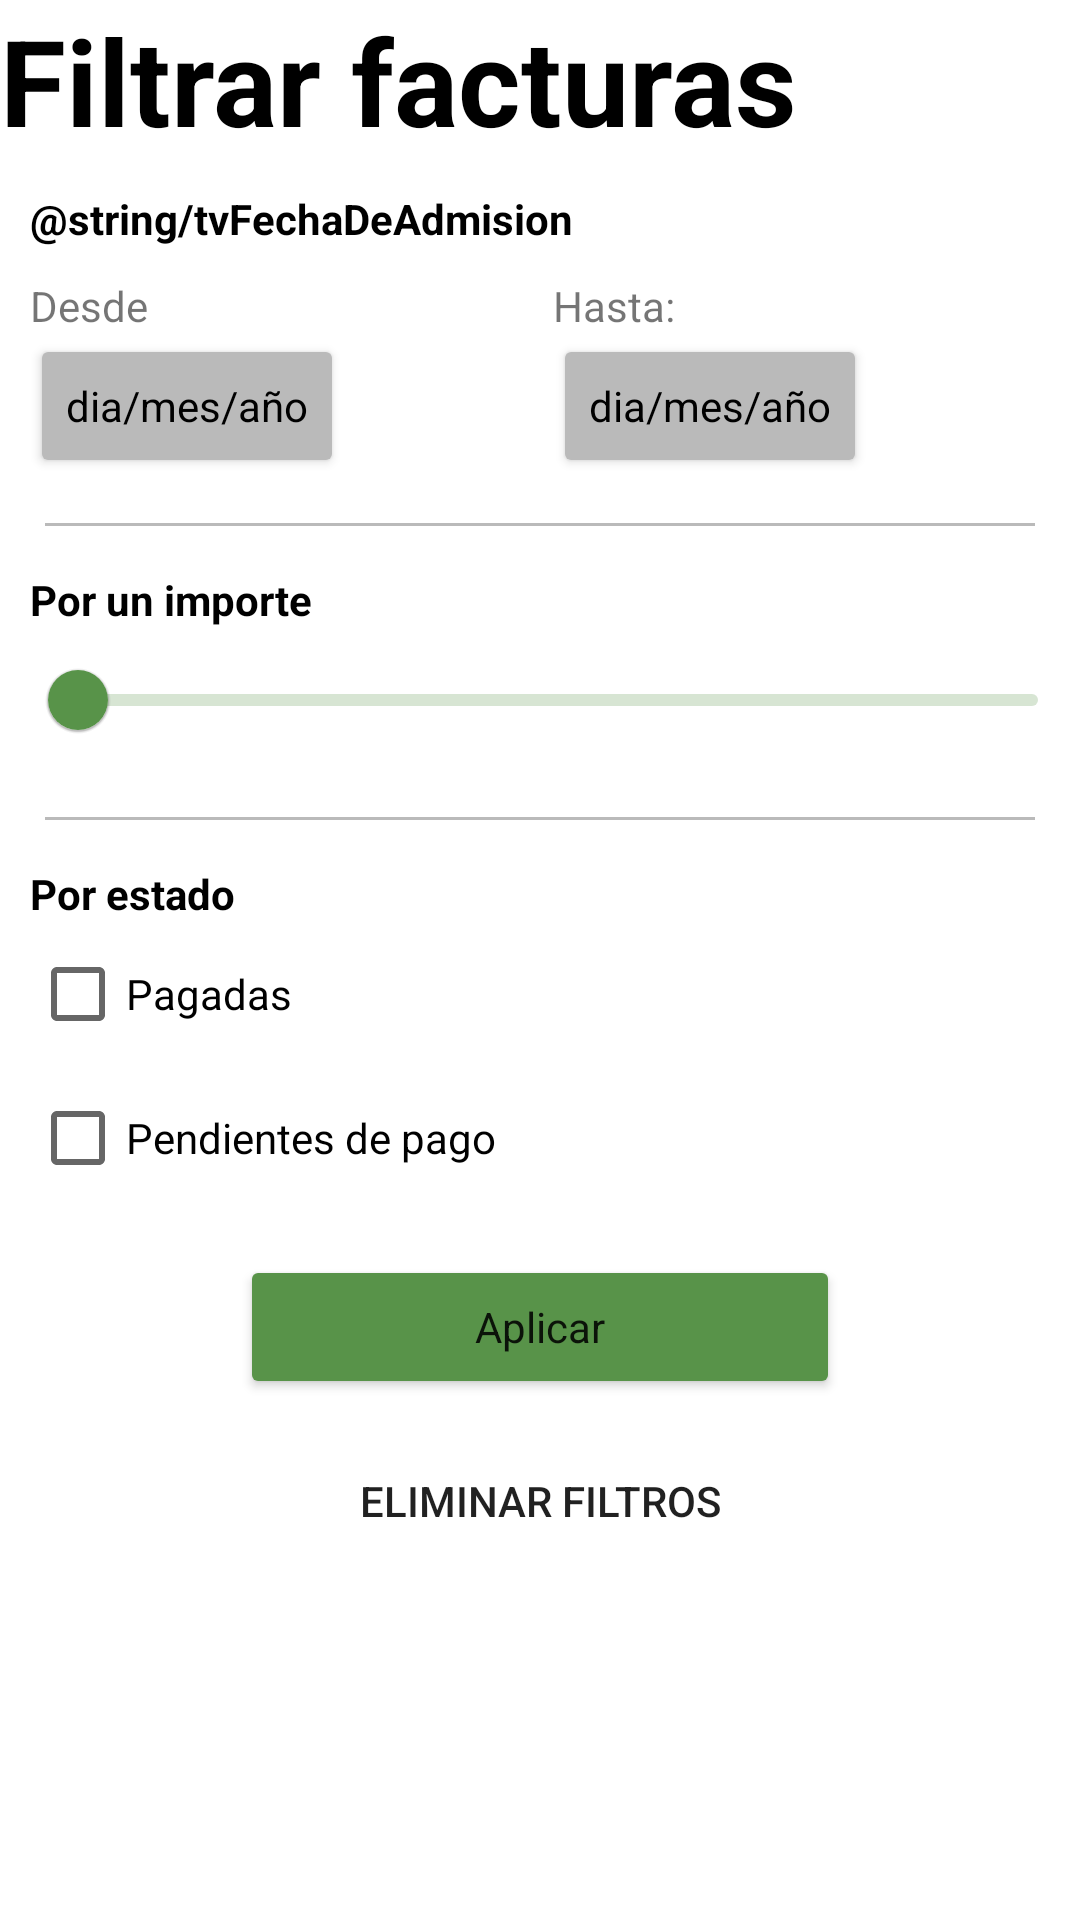

Here is an Android app screen rendered from its layout file. Give the layout XML and the strings, colors and styles it references.
<!-- AndroidManifest.xml: application theme Theme.PracticaFacturas -->
<!-- res/layout/fragment_facturafiltro.xml -->
<?xml version="1.0" encoding="utf-8"?>
<LinearLayout xmlns:android="http://schemas.android.com/apk/res/android"
    xmlns:app="http://schemas.android.com/apk/res-auto"
    xmlns:tools="http://schemas.android.com/tools"
    android:layout_width="match_parent"
    android:layout_height="match_parent"
    android:orientation="vertical"
    tools:context=".ui.factura.fragment.BillFilterFragment">


    <TextView
        android:id="@+id/tvFiltroFacturas"
        android:layout_width="wrap_content"
        android:layout_height="wrap_content"
        android:text="@string/tvFiltroFacturas"
        android:textColor="@color/black"
        android:textSize="40sp"
        android:textStyle="bold" />

    <TextView
        android:id="@+id/tvFechaDeAdmision"
        android:layout_width="match_parent"
        android:layout_height="wrap_content"
        android:layout_marginStart="10dp"
        android:layout_marginTop="10dp"
        android:text="@string/tvFechaDeAdmision"
        android:textColor="@color/black"
        android:textStyle="bold" />

    <androidx.constraintlayout.widget.ConstraintLayout
        android:layout_width="match_parent"
        android:layout_height="wrap_content"
        android:layout_marginStart="10dp"
        android:layout_marginTop="10dp"
        android:orientation="horizontal">

        <TextView
            android:id="@+id/tvDesde"
            android:layout_width="wrap_content"
            android:layout_height="wrap_content"
            android:layout_weight="1"
            android:text="@string/tvDesde"
            app:layout_constraintStart_toStartOf="parent"
            app:layout_constraintTop_toTopOf="parent" />

        <Button
            android:id="@+id/btDesde"
            style="@style/Theme.PracticaFacturas.Graybutton"
            android:layout_width="wrap_content"
            android:layout_height="wrap_content"
            android:backgroundTint="@color/gray"
            android:text="@string/btFecha"
            android:textColor="@color/black"
            app:layout_constraintStart_toStartOf="@+id/tvDesde"
            app:layout_constraintTop_toBottomOf="@+id/tvDesde" />

        <TextView
            android:id="@+id/tvHasta"
            android:layout_width="wrap_content"
            android:layout_height="wrap_content"
            android:text="@string/tvHasta"
            app:layout_constraintEnd_toEndOf="parent"
            app:layout_constraintStart_toEndOf="@+id/tvDesde"
            app:layout_constraintTop_toTopOf="parent" />

        <Button
            android:id="@+id/btHasta"
            style="@style/Theme.PracticaFacturas.Graybutton"
            android:layout_width="wrap_content"
            android:layout_height="wrap_content"
            android:backgroundTint="@color/gray"
            android:text="@string/btFecha"
            android:textColor="@color/black"
            app:layout_constraintStart_toStartOf="@+id/tvHasta"
            app:layout_constraintTop_toBottomOf="@+id/tvHasta" />
    </androidx.constraintlayout.widget.ConstraintLayout>

    <View
        android:layout_width="match_parent"
        android:layout_height="1dp"
        android:layout_marginStart="15dp"
        android:layout_marginTop="15dp"
        android:layout_marginEnd="15dp"
        android:background="@color/gray" />

    <LinearLayout
        android:layout_width="match_parent"
        android:layout_height="wrap_content"
        android:layout_marginStart="10dp"
        android:layout_marginTop="15dp"
        android:orientation="vertical">

        <TextView
            android:id="@+id/tvImporte"
            android:layout_width="match_parent"
            android:layout_height="wrap_content"
            android:layout_weight="0"
            android:text="@string/tvImporte"
            android:textColor="@color/black"
            android:textStyle="bold" />

        <com.google.android.material.slider.Slider
            android:id="@+id/sldImporte"
            style="@style/Widget.App.Slider"
            android:layout_width="match_parent"
            android:layout_height="wrap_content"
            android:valueFrom="0F"
            android:valueTo="100" />
    </LinearLayout>


    <View
        android:layout_width="match_parent"
        android:layout_height="1dp"
        android:layout_marginStart="15dp"
        android:layout_marginTop="15dp"
        android:layout_marginEnd="15dp"
        android:background="@color/gray" />

    <LinearLayout
        android:layout_width="match_parent"
        android:layout_height="wrap_content"
        android:layout_marginStart="10dp"
        android:layout_marginTop="15dp"
        android:orientation="vertical">

        <TextView
            android:id="@+id/tvPorEstado"
            android:layout_width="match_parent"
            android:layout_height="wrap_content"
            android:text="@string/tvPorEstado"
            android:textColor="@color/black"
            android:textStyle="bold" />

        <CheckBox
            android:id="@+id/chkPagada"
            android:layout_width="wrap_content"
            android:layout_height="wrap_content"
            android:text="@string/chkPagada" />

        <CheckBox
            android:id="@+id/chkPendiente"
            android:layout_width="wrap_content"
            android:layout_height="wrap_content"
            android:text="@string/chkPendiente" />
    </LinearLayout>


    <Button
        android:id="@+id/btFilter"
        style="@style/Theme.PracticaFacturas.Greenbutton"
        android:layout_width="200dp"
        android:layout_height="wrap_content"
        android:layout_gravity="center"
        android:layout_marginTop="15dp"
        android:backgroundTint="@color/green"
        android:text="@string/btFilter" />

    <Button
        android:id="@+id/btEliminateFilter"
        style="@style/Widget.AppCompat.Button.Borderless"
        android:layout_width="match_parent"
        android:layout_height="wrap_content"
        android:layout_marginTop="10dp"
        android:text="@string/btEliminateFilter"
        android:textColor="@color/darkGray" />

    <include
        layout="@layout/layout_loading"
        android:layout_width="match_parent"
        android:layout_height="match_parent" />
</LinearLayout>
<!-- res/layout/layout_loading.xml (included above) -->
<LinearLayout xmlns:android="http://schemas.android.com/apk/res/android"
    android:id="@+id/llLoading"
    android:layout_width="match_parent"
    android:layout_height="match_parent"
    android:visibility="gone"
    android:gravity="center"
    android:orientation="vertical">

    <ProgressBar
        android:id="@+id/pbLoading"
        android:indeterminate="true"
        style="?android:attr/progressBarStyle"
        android:layout_width="match_parent"
        android:layout_height="wrap_content" />

    <TextView
        android:layout_marginTop="@dimen/layout_progressbar_tvLoading_margintop"
        android:id="@+id/tvLoading"
        android:textColor="@color/black"
        android:layout_width="match_parent"
        android:layout_height="wrap_content"
        android:gravity="center"
        android:text="@string/tvLoading" />
</LinearLayout>
<!-- resources referenced by this layout -->
<resources>
  <color name="black">#FF000000</color>
  <color name="gray">#BABABA</color>
  <color name="green">#589349</color>
  <dimen name="layout_progressbar_tvLoading_margintop">10dp</dimen>
  <string name="btEliminateFilter">Eliminar filtros</string>
  <string name="btFecha">dia/mes/año</string>
  <string name="btFilter">Aplicar</string>
  <string name="chkPagada">Pagadas</string>
  <string name="chkPendiente">Pendientes de pago</string>
  <string name="tvDesde">Desde</string>
  <string name="tvFiltroFacturas">Filtrar facturas</string>
  <string name="tvHasta">Hasta:</string>
  <string name="tvImporte">Por un importe</string>
  <string name="tvLoading">Cargando...</string>
  <string name="tvPorEstado">Por estado</string>
  <style name="Theme.PracticaFacturas.Graybutton" parent="Theme.PracticaFacturas">
          <item name="colorPrimary">@color/gray</item>
          <item name="android:drawable">@drawable/round_buttons</item>
      </style>
  <style name="Theme.PracticaFacturas.Greenbutton" parent="Theme.PracticaFacturas">
          <item name="colorPrimary">@color/green</item>
          <item name="android:drawable">@drawable/round_buttons</item>
      </style>
  <style name="Widget.App.Slider" parent="Widget.MaterialComponents.Slider">
          <item name="materialThemeOverlay">@style/ThemeOverlay.App.Slider</item>
          <item name="labelStyle">@style/Widget.App.Tooltip</item>
      </style>
  <style name="Theme.PracticaFacturas" parent="Theme.MaterialComponents.DayNight.DarkActionBar">
          
          <item name="colorPrimary">@color/purple_500</item>
          <item name="colorPrimaryVariant">@color/purple_700</item>
          <item name="colorOnPrimary">@color/white</item>
          
          <item name="colorSecondary">@color/teal_200</item>
          <item name="colorSecondaryVariant">@color/teal_700</item>
          <item name="colorOnSecondary">@color/black</item>
          
          <item name="android:statusBarColor" tools:targetApi="l">?attr/colorPrimaryVariant</item>
          
      </style>
  <style name="ThemeOverlay.App.Slider" parent="">
          <item name="colorPrimary">@color/green</item>
          <item name="colorOnPrimary">@color/green</item>
          <item name="colorOnSurface">@color/green</item>
      </style>
  <style name="Widget.App.Tooltip" parent="Widget.MaterialComponents.Tooltip">
          <item name="android:textAppearance">@style/TextAppearance.App.Tooltip</item>
          <item name="backgroundTint">@color/green</item>
      </style>
  <color name="purple_500">#FF6200EE</color>
  <color name="purple_700">#FF3700B3</color>
  <color name="white">#FFFFFFFF</color>
  <color name="teal_200">#FF03DAC5</color>
  <color name="teal_700">#FF018786</color>
  <style name="TextAppearance.App.Tooltip" parent="TextAppearance.MaterialComponents.Tooltip">
          <item name="android:textColor">@color/black</item>
          <item name="android:fontFamily">@green/rubik</item>
      </style>
</resources>
